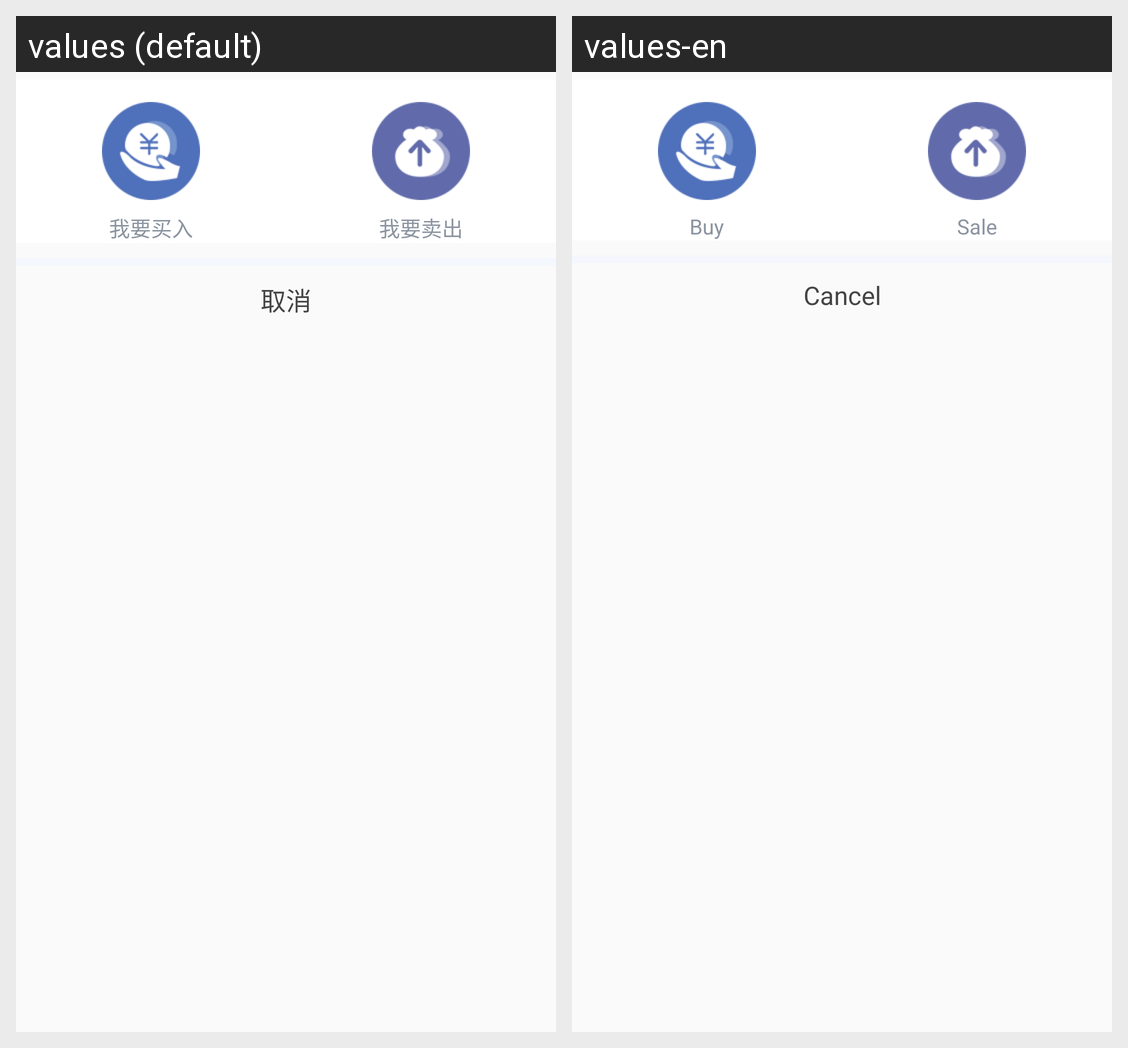

For this localized Android screen grid, give each drawn string resource with its value in every locale shown.
Android screen res/layout/dialog_buy_or_sell_ads.xml rendered under 2 locales, left to right: values (default), values-en. Device: Nexus 5 (rendered at 1080×1920; each locale shown at half size, 540×960, under a caption strip naming it); theme AppTheme.
Strings drawn on this screen, with the default value and each locale's value (text and hints the layout hard-codes, and strings that could not be matched under every locale, appear in the picture but are not listed):

text_buy_myt
  values: 我要买入
  values-en: Buy

text_sale_myt
  values: 我要卖出
  values-en: Sale

cancle
  values: 取消
  values-en: Cancel
